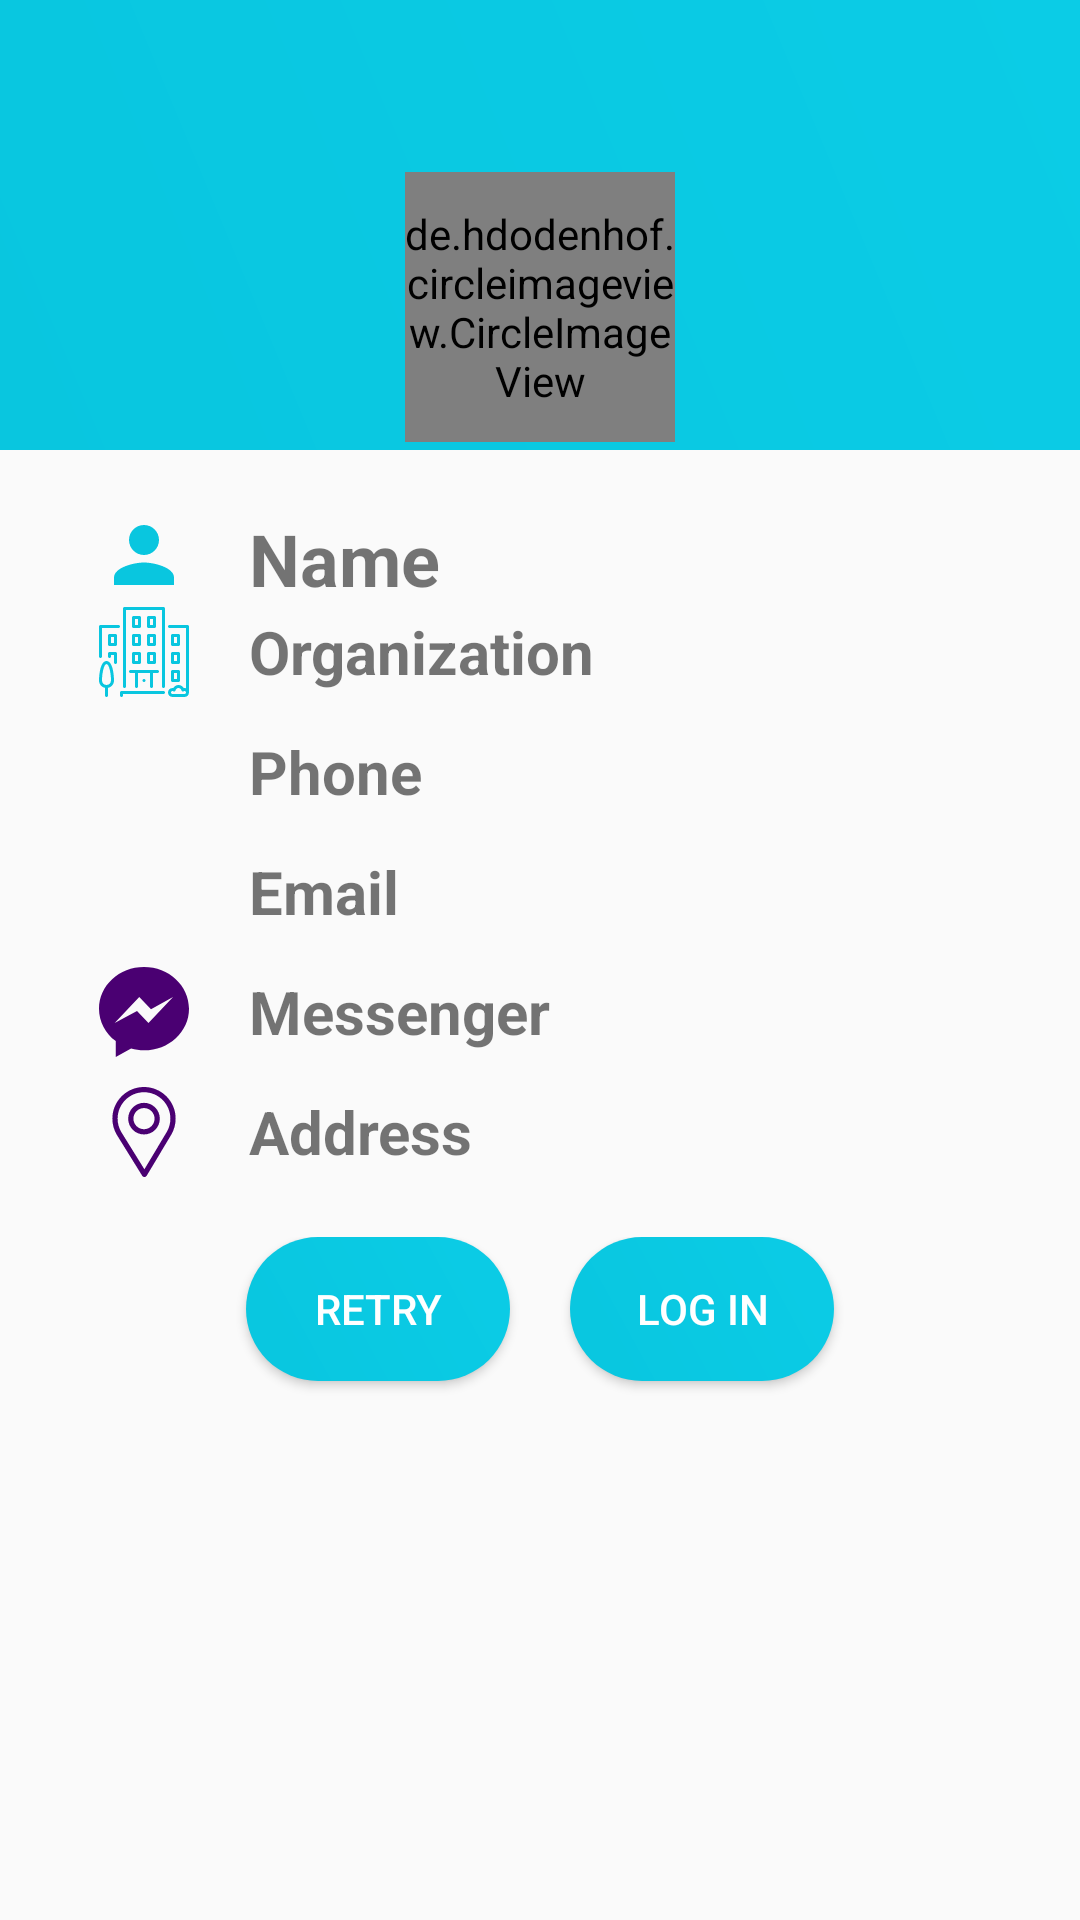

The Android layout XML behind this screen, and the referenced resources:
<!-- AndroidManifest.xml: application theme AppTheme -->
<!-- res/layout/activity_profile.xml -->
<?xml version="1.0" encoding="utf-8"?>
<LinearLayout xmlns:android="http://schemas.android.com/apk/res/android"
    xmlns:app="http://schemas.android.com/apk/res-auto"
    xmlns:tools="http://schemas.android.com/tools"
    android:layout_width="match_parent"
    android:layout_height="match_parent"
    tools:context=".activity.ProfileActivity"
    android:background="@color/GrayL"
    android:orientation="vertical">

    <RelativeLayout
        android:id="@+id/line1"
        android:layout_width="match_parent"
        android:layout_height="150dp">

        <LinearLayout
            android:layout_width="match_parent"
            android:layout_height="150dp"
            android:background="@drawable/gradientbackground"
            android:gravity="center"
            android:orientation="vertical">
            <ImageView
                android:layout_width="wrap_content"
                android:layout_height="wrap_content"
                android:layout_marginTop="20dp"
                android:id="@+id/iv"/>
                        <de.hdodenhof.circleimageview.CircleImageView
                            android:id="@+id/QR_Image"
                            android:layout_width="90dp"
                            android:layout_height="90dp"
                            android:layout_gravity="center_horizontal"
                            android:layout_marginTop="35dp"
                            android:src="@drawable/user"
                            app:civ_border_color="#EEEEEE"
                            app:civ_border_width="4dp"
                            tools:srcCompat="@tools:sample/avatars[0]" />

            
            
            
            
            
            
            
            
            
            
            



        </LinearLayout>
    </RelativeLayout>


    
    
    
    <RelativeLayout
        android:id="@+id/line2"
        android:layout_marginTop="20dp"
        android:layout_width="match_parent"
        android:layout_height="match_parent">

        <LinearLayout
            android:id="@+id/linearLayout"
            android:layout_width="match_parent"
            android:layout_height="wrap_content"
            android:layout_gravity="center_horizontal"
            android:layout_marginStart="8dp"
            android:layout_marginLeft="8dp"
            android:layout_marginEnd="8dp"
            android:layout_marginRight="8dp"
            android:orientation="vertical"
            app:layout_constraintEnd_toEndOf="parent"
            app:layout_constraintStart_toStartOf="parent"
            tools:layout_editor_absoluteY="225dp">

            <LinearLayout
                android:id="@+id/name_layout"
                android:layout_width="match_parent"
                android:layout_height="match_parent"
                android:orientation="horizontal"
                android:paddingLeft="25dp">

                <ImageView
                    android:layout_width="30dp"
                    android:layout_height="30dp"
                    app:srcCompat="@drawable/ic_user" />

                <TextView
                    android:id="@+id/name"
                    android:layout_width="match_parent"
                    android:layout_height="wrap_content"
                    android:layout_gravity="center_vertical"
                    android:paddingLeft="20dp"
                    android:text="Name"
                    android:textSize="24sp"
                    android:textStyle="bold" />
            </LinearLayout>

            <LinearLayout
                android:id="@+id/organization_layout"
                android:layout_width="match_parent"
                android:layout_height="match_parent"
                android:orientation="horizontal"
                android:paddingLeft="25dp">

                <ImageView
                    android:layout_width="30dp"
                    android:layout_height="30dp"
                    app:srcCompat="@drawable/ic_organization" />

                <TextView
                    android:id="@+id/organization"
                    android:layout_width="match_parent"
                    android:layout_height="wrap_content"
                    android:layout_gravity="center_vertical"
                    android:paddingLeft="20dp"
                    android:text="Organization"
                    android:textSize="20sp"
                    android:textStyle="bold" />
            </LinearLayout>

            <LinearLayout
                android:id="@+id/phone_layout"
                android:layout_width="match_parent"
                android:layout_height="match_parent"
                android:layout_marginTop="10dp"
                android:orientation="horizontal"
                android:paddingLeft="25dp">

                <ImageView
                    android:layout_width="30dp"
                    android:layout_height="30dp"
                    app:srcCompat="@drawable/ic_phone" />

                <TextView
                    android:id="@+id/phone"
                    android:layout_width="match_parent"
                    android:layout_height="wrap_content"
                    android:layout_gravity="center_vertical"
                    android:paddingLeft="20dp"
                    android:text="Phone"
                    android:textSize="20sp"
                    android:textStyle="bold" />
            </LinearLayout>

            <LinearLayout
                android:id="@+id/email_layout"
                android:layout_width="match_parent"
                android:layout_height="match_parent"
                android:layout_marginTop="10dp"
                android:orientation="horizontal"
                android:paddingLeft="25dp">

                <ImageView
                    android:layout_width="30dp"
                    android:layout_height="30dp"
                    app:srcCompat="@drawable/ic_email" />

                <TextView
                    android:id="@+id/email"
                    android:layout_width="match_parent"
                    android:layout_height="wrap_content"
                    android:layout_gravity="center_vertical"
                    android:paddingLeft="20dp"
                    android:text="Email"
                    android:textSize="20sp"
                    android:textStyle="bold" />
            </LinearLayout>

            <LinearLayout
                android:id="@+id/messenger_layout"
                android:layout_width="match_parent"
                android:layout_height="match_parent"
                android:layout_marginTop="10dp"
                android:orientation="horizontal"
                android:paddingLeft="25dp">

                <ImageView
                    android:layout_width="30dp"
                    android:layout_height="30dp"
                    app:srcCompat="@drawable/ic_messenger" />

                <TextView
                    android:id="@+id/messenger"
                    android:layout_width="match_parent"
                    android:layout_height="wrap_content"
                    android:layout_gravity="center_vertical"
                    android:paddingLeft="20dp"
                    android:text="Messenger"
                    android:textSize="20sp"
                    android:textStyle="bold" />
            </LinearLayout>

            <LinearLayout
                android:id="@+id/address_layout"
                android:layout_width="match_parent"
                android:layout_height="wrap_content"
                android:layout_marginTop="10dp"
                android:orientation="horizontal"
                android:paddingLeft="25dp">

                <ImageView
                    android:layout_width="30dp"
                    android:layout_height="30dp"
                    app:srcCompat="@drawable/ic_location" />

                <TextView
                    android:id="@+id/address"
                    android:layout_width="match_parent"
                    android:layout_height="wrap_content"
                    android:layout_gravity="center_vertical"
                    android:paddingLeft="20dp"
                    android:text="Address"
                    android:textSize="20sp"
                    android:textStyle="bold" />
            </LinearLayout>

            <LinearLayout
                android:layout_width="match_parent"
                android:layout_height="wrap_content"
                android:paddingTop="20dp"
                android:gravity="center_horizontal"
                android:orientation="horizontal">

                <Button
                    android:id="@+id/btnRetry"
                    android:layout_width="wrap_content"
                    android:layout_height="wrap_content"
                    android:layout_gravity="center_horizontal"
                    android:layout_margin="10dp"
                    android:layout_marginTop="20dp"
                    android:background="@drawable/buttonstylegradient"
                    android:padding="1dp"
                    android:text="Retry"
                    android:textColor="#fff" />

                <Button
                    android:id="@+id/btnLogInOut"
                    android:layout_width="wrap_content"
                    android:layout_height="wrap_content"
                    android:layout_gravity="center_horizontal"
                    android:layout_margin="10dp"
                    android:layout_marginTop="20dp"
                    android:background="@drawable/buttonstylegradient"
                    android:padding="1dp"
                    android:text="Log In"
                    android:textColor="#fff" />
                <Button
                    android:visibility="gone"
                    android:id="@+id/btnEdit"
                    android:layout_width="wrap_content"
                    android:layout_height="wrap_content"
                    android:layout_gravity="center_horizontal"
                    android:layout_margin="10dp"
                    android:layout_marginTop="20dp"
                    android:background="@drawable/buttonstylegradient"
                    android:padding="1dp"
                    android:text="Edit Info"
                    android:textColor="#fff" />
            </LinearLayout>
        </LinearLayout>


    </RelativeLayout>

    
</LinearLayout>
<!-- resources referenced by this layout -->
<resources>
  <color name="GrayL">#fafafa</color>
  <color name="endB">#0BCCE6</color>
  <!-- drawable buttonstylegradient (drawable) -->
  <?xml version="1.0" encoding="utf-8"?>
  <shape xmlns:android="http://schemas.android.com/apk/res/android">
      <gradient android:angle="45"
          android:startColor="@color/startBlu"
          android:endColor="@color/endB"/>
      <corners android:radius="45dp"/>
      <padding android:top="15dp"
          android:right="15dp"
          android:bottom="15dp"
          android:left="15dp"/>
  </shape>
  <!-- drawable gradientbackground (drawable) -->
  <?xml version="1.0" encoding="utf-8"?>
  <shape xmlns:android="http://schemas.android.com/apk/res/android">
      <gradient android:angle="45"
          android:startColor="@color/startBlu"
          android:endColor="@color/endB"/>
  </shape>
  <!-- drawable ic_location (drawable) -->
  <vector android:height="24dp" android:viewportHeight="512"
      android:viewportWidth="512" android:width="24dp" xmlns:android="http://schemas.android.com/apk/res/android">
      <path  android:fillColor="@color/colorPrimaryDark" android:pathData="M256,0C156.748,0 76,80.748 76,180c0,33.534 9.289,66.26 26.869,94.652l142.885,230.257c2.737,4.411 7.559,7.091 12.745,7.091c0.04,0 0.079,0 0.119,0c5.231,-0.041 10.063,-2.804 12.75,-7.292L410.611,272.22C427.221,244.428 436,212.539 436,180C436,80.748 355.252,0 256,0zM384.866,256.818L258.272,468.186l-129.905,-209.34C113.734,235.214 105.8,207.95 105.8,180c0,-82.71 67.49,-150.2 150.2,-150.2S406.1,97.29 406.1,180C406.1,207.121 398.689,233.688 384.866,256.818z"/>
      <path android:fillColor="@color/colorPrimaryDark" android:pathData="M256,90c-49.626,0 -90,40.374 -90,90c0,49.309 39.717,90 90,90c50.903,0 90,-41.233 90,-90C346,130.374 305.626,90 256,90zM256,240.2c-33.257,0 -60.2,-27.033 -60.2,-60.2c0,-33.084 27.116,-60.2 60.2,-60.2s60.1,27.116 60.1,60.2C316.1,212.683 289.784,240.2 256,240.2z"/>
  </vector>
  <!-- drawable ic_messenger (drawable) -->
  <vector android:height="24dp" android:viewportHeight="512"
      android:viewportWidth="512" android:width="24dp" xmlns:android="http://schemas.android.com/apk/res/android">
      <path  android:fillColor="@color/colorPrimaryDark" android:pathData="M256,0C114.624,0 0,106.112 0,237.024c0,74.592 37.216,141.12 95.392,184.576V512l87.168,-47.84c23.264,6.432 47.904,9.92 73.44,9.92c141.376,0 256,-106.112 256,-237.024C512,106.112 397.376,0 256,0z"/>
      <path android:fillColor="#FAFAFA" android:pathData="M281.44,319.2l-65.184,-69.536l-127.2,69.536l139.904,-148.544l66.784,69.536l125.632,-69.536z"/>
  </vector>
  <!-- drawable ic_organization: vector/xml drawable (drawable, 6269 chars, omitted) -->
  <!-- drawable ic_user (drawable) -->
  <vector xmlns:android="http://schemas.android.com/apk/res/android"
      android:width="24dp"
      android:height="24dp"
      android:viewportWidth="24.0"
      android:viewportHeight="24.0">
      <path
          android:fillColor="#09c6df"
          android:pathData="M12,12c2.21,0 4,-1.79 4,-4s-1.79,-4 -4,-4 -4,1.79 -4,4 1.79,4 4,4zM12,14c-2.67,0 -8,1.34 -8,4v2h16v-2c0,-2.66 -5.33,-4 -8,-4z"/>
  </vector>
  <!-- drawable user: png bitmap (drawable, 4092 bytes) -->
  <style name="AppTheme" parent="Theme.MaterialComponents.Light.NoActionBar">
          
          <item name="colorPrimary">@color/colorPrimary</item>
          <item name="colorPrimaryDark">@color/colorPrimaryDark</item>
          <item name="colorAccent">@color/colorPrimaryDark</item>
      </style>
  <color name="startBlu">#09c6df</color>
  <color name="colorPrimaryDark">#4a0072</color>
  <color name="colorPrimary">#7b1fa2</color>
</resources>
